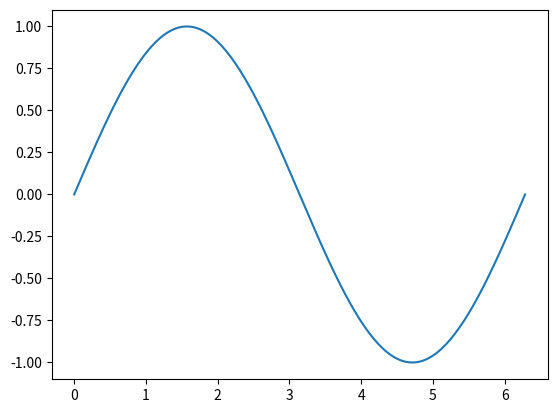
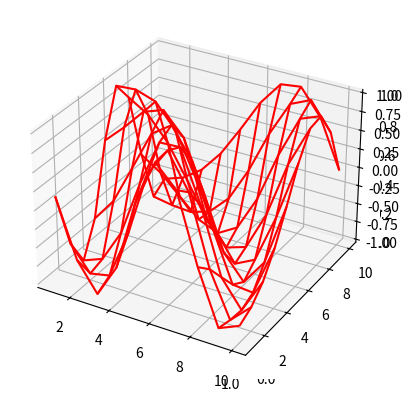

Write the Python code that produced these figures, in order.
from mpl_toolkits import mplot3d
import matplotlib.pyplot as plt
import numpy as np

x = np.linspace(0, 2 * np.pi, 200)
y = np.sin(x)

fig, ax = plt.subplots()
ax.plot(x, y)
plt.show()
#
#create 3d axes
fig = plt.figure()
ax = plt.axes(projection='3d')
# function for Z Values
def f(x, y): 
    return np.cos(np.sqrt(x ** 2 + y ** 2))
# x and y values
x = np.linspace(1, 10, 10)
y = np.linspace(1, 10, 10) 
#
x, y = np.meshgrid(x, y)
z = f(x, y)
ax = plt.axes(projection = '3d')
ax.plot_wireframe(x, y, z, color = 'red')
# ax.set_title('Learning about 3D plots') 
plt.show()